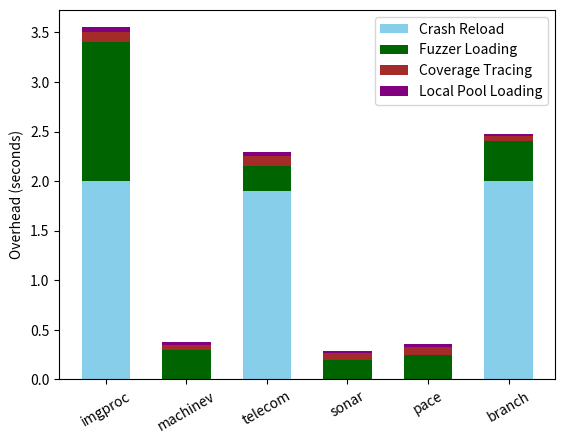

The script that saved this image:
import numpy as np
import matplotlib.pyplot as plt

# Data
categories = ['imgproc', 'machinev', 'telecom', 'sonar', 'pace', 'branch']
crash_reload = [2.0, 0.0, 1.9, 0.0, 0.0, 2.0]
fuzzer_loading = [1.4, 0.3, 0.25, 0.2, 0.25, 0.4]
coverage_tracing = [0.1, 0.05, 0.1, 0.07, 0.08, 0.05]
local_pool_loading = [0.05, 0.03, 0.04, 0.02, 0.03, 0.02]

bar_width = 0.6
x = np.arange(len(categories))

# Plot bars
plt.bar(x, crash_reload, width=bar_width, label='Crash Reload', color='skyblue')
plt.bar(x, fuzzer_loading, width=bar_width, label='Fuzzer Loading', color='darkgreen', bottom=crash_reload)
plt.bar(x, coverage_tracing, width=bar_width, label='Coverage Tracing', color='brown', bottom=np.array(crash_reload) + np.array(fuzzer_loading))
plt.bar(x, local_pool_loading, width=bar_width, label='Local Pool Loading', color='purple', bottom=np.array(crash_reload) + np.array(fuzzer_loading) + np.array(coverage_tracing))

# Labels and formatting
plt.ylabel('Overhead (seconds)')
plt.xticks(x, categories, rotation=30)
plt.legend()

# Show the plot
plt.show()